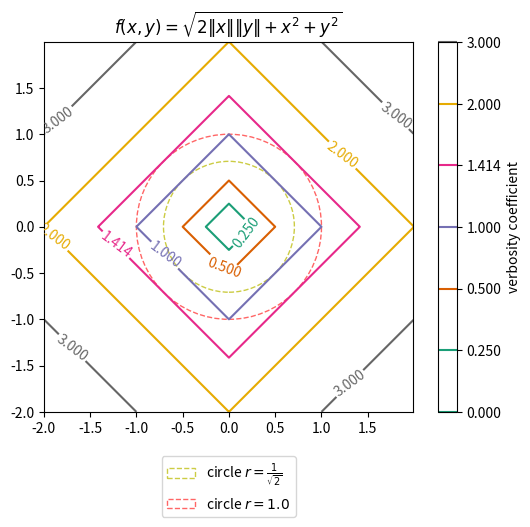

Here is the Python script that generated this plot:
# -*- coding: utf-8 -*-
"""Plot distance function."""
import math
import numpy

import matplotlib.cm
import matplotlib

matplotlib.use("Agg")
# pylint: disable=wrong-import-position
import matplotlib.pyplot  # noqa: E402


def func_d4(p_x):
    """Func d1 + d2."""
    return numpy.sqrt(
        p_x[1:] * p_x[1:]
        + p_x[:-1] * p_x[:-1]
        + 2 * numpy.absolute(p_x[1:]) * numpy.absolute(p_x[:-1])
    )


def main():
    """main."""
    levels = [0, 0.25, 0.5, 1, math.sqrt(2), 2, 3]

    delta = 0.00625
    x_seq = numpy.arange(-2.0, 2.0, delta)
    y_seq = numpy.arange(-2.0, 2.0, delta)
    grid_x, grid_y = numpy.meshgrid(x_seq, y_seq)

    # Get Current Axis
    ax = matplotlib.pyplot.gca()

    # draw circle.
    circle_r1 = matplotlib.pyplot.Circle(
        (0, 0),
        1,
        facecolor="none",
        edgecolor="#ff6666",
        linewidth=1.0,
        linestyle="dashed",
        label="r=1.0",
    )

    circle_r0 = matplotlib.pyplot.Circle(
        (0, 0),
        math.sqrt(2) / 2,
        facecolor="none",
        edgecolor="#cccc44",
        linewidth=1.0,
        linestyle="dashed",
    )

    z = func_d4(numpy.vstack([grid_x.ravel(), grid_y.ravel()])).reshape(len(x_seq), len(y_seq))
    ax.set_aspect("equal", adjustable="box")
    cs_plot = matplotlib.pyplot.contour(grid_x, grid_y, z, levels, cmap="Dark2")
    matplotlib.pyplot.clabel(cs_plot, inline=1, fontsize=10)
    color_bar = matplotlib.pyplot.colorbar(cs_plot)
    color_bar.ax.set_ylabel("verbosity coefficient")
    matplotlib.pyplot.title(r"$f(x,y) = \sqrt{2 \|x\| \|y\| + x^2 + y^2}$")
    ax.add_patch(circle_r0)
    ax.add_patch(circle_r1)
    ax.legend(
        [circle_r0, circle_r1],
        [r"circle $r=\frac{1}{\sqrt{2}}$", r"circle $r=1.0$"],
        loc="upper center",
        bbox_to_anchor=(0.5, -0.1),
    )
    matplotlib.pyplot.savefig("matplotlib_plot_contour_d4.png")
    # matplotlib.pyplot.show()


if __name__ == "__main__":
    main()

# EOF
